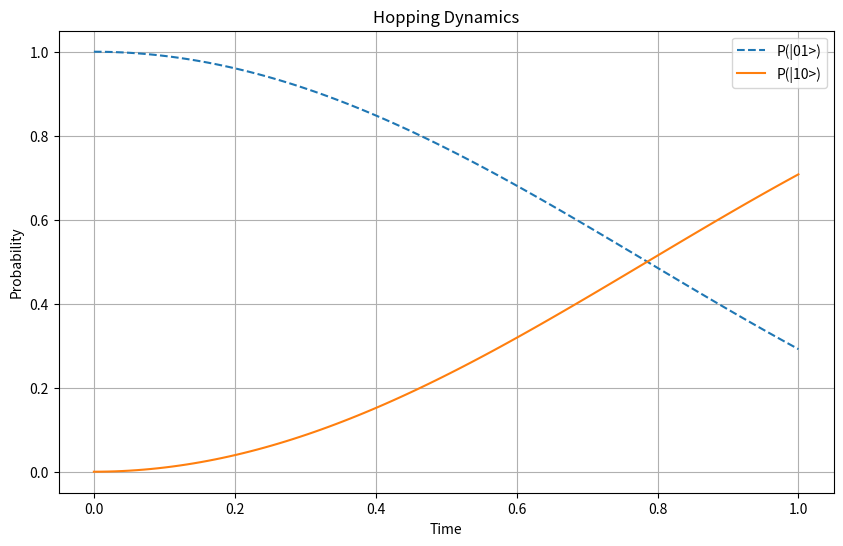

The matplotlib source for this figure:
import numpy as np
import matplotlib.pyplot as plt

# Define identity and annihilation operator
I = np.eye(2)  # Identity matrix
a = np.array([[0, 1], [0, 0]])  # Annihilation operator
a_dag = a.T  # Creation operator

# Define annihilation and creation operators for two qubits
a_1 = np.kron(a, I)        # Acts on qubit 1
a_dag_1 = np.kron(a_dag, I)
a_2 = np.kron(I, a)        # Acts on qubit 2
a_dag_2 = np.kron(I, a_dag)

# Define hopping parameter
J = 1.0
# Construct Hamiltonian
H = J * (np.dot(a_dag_1, a_2) + np.dot(a_1, a_dag_2))

# Define basis states
basis_states = {
    "|00>": np.array([1, 0, 0, 0]),
    "|01>": np.array([0, 1, 0, 0]),
    "|10>": np.array([0, 0, 1, 0]),
    "|11>": np.array([0, 0, 0, 1])
}

# Time evolution parameters
# times = np.linspace(0, 2*np.pi, 100)  # Full oscillation period
times = np.linspace(0, 1, 100)  # Full oscillation period

def time_evolution(initial_state, H, times):
    eigenvalues, eigenvectors = np.linalg.eigh(H)
    return [eigenvectors @ np.diag(np.exp(-1j * eigenvalues * t)) @ 
            np.linalg.inv(eigenvectors) @ initial_state for t in times]

# Evolve |01> state
evolved_states = time_evolution(basis_states["|01>"], H, times)

# Calculate probabilities
p_01 = [np.abs(np.vdot(basis_states["|01>"], state))**2 for state in evolved_states]
p_10 = [np.abs(np.vdot(basis_states["|10>"], state))**2 for state in evolved_states]

# Plot results
plt.figure(figsize=(10, 6))
plt.plot(times, p_01, label='P(|01>)', linestyle='--')
plt.plot(times, p_10, label='P(|10>)', linestyle='-')
plt.xlabel('Time')
plt.ylabel('Probability')
plt.title('Hopping Dynamics')
plt.legend()
plt.grid(True)
plt.show()
